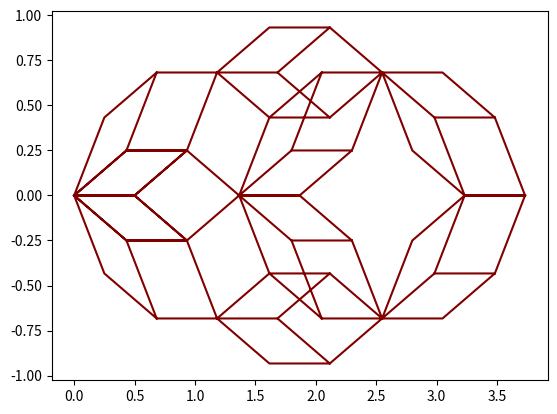

The script that saved this image:
import matplotlib.pyplot as plt
import math
import json
import random

# L-system fractal drawing using a custom turtle
# Reference for l-system fractals: http://paulbourke.net/fractals/lsys/

def plotcoords(coords):
	x, y = zip(coords)
	plt.cla()
	plt.plot(x, y)

# fracturtle - drive pyplot using a saved state. 
# Turtle state is position (x,y) and heading
# Push and pop state
# 
class EZTurtle(object):
	
	def __init__(self, angle = math.pi/2.0, dist = 1.0):
		self.ang = angle
		self.dist = dist
		self.clear()
	
	def clear(self):
		self.x_list = []
		self.y_list = []
		self.states = []
		self.x = 0.0
		self.y = 0.0
		self.a = 0.0
		self._plot()
		
	def _plot(self):
		''' Add a coord pair to the move list '''
		self.x_list.append(self.x)
		self.y_list.append(self.y)
				
	def move(self):
		self.x_list.append(math.nan)
		self.y_list.append(math.nan)		
		self.draw()
	
	def draw(self):
		self.x += math.cos(self.a) * self.dist
		self.y += math.sin(self.a) * self.dist
		self._plot()

	def cw(self):
		self.a -= self.ang
		
	def ccw(self):
		self.a += self.ang

	def six(self):
		self.a += math.pi
	
	def push(self):
		assert(len(self.states) < 1000)
		self.states.append( (self.x, self.y, self.a, self.dist, self.ang) )
		
	def pop(self):
		assert(len(self.states) > 0)
		(self.x, self.y, self.a, self.dist, self.ang) = self.states.pop()
		self.x_list.append(math.nan)
		self.y_list.append(math.nan)
		self._plot()
			
	def noop(self):
		pass
		
	def walk_lsystem(self, lsys, ang=None, color='black'):
		ops = {'F' : self.draw, 
		       'f' : self.move, 
		       '+': self.cw, 
		       '-' : self.ccw, 
		       '[' : self.push, 
		       ']' : self.pop,
		       '|' : self.six}

		if ang is not None:
			self.ang = ang
		
		for c in lsys:
			ops.get(c, self.noop)()

		plt.clf()
		plt.plot(self.x_list, self.y_list, color=color)
		plt.axes().set_aspect('equal')
		plt.axis('off')
		plt.show()

def apply_lsystem(axiom, rules):
	''' Apply the rules to the axiom for n iterations and return the resulting string '''
	return ''.join(rules.get(c, c) for c in axiom)

def iterate_lsystem(axiom, rules, n):
	for _ in range(n):
		axiom = apply_lsystem(axiom, rules)
		if len(axiom) > 100000:
			break
	return axiom

# spec for a fractal: angle = 2pi/slices, axiom, rules, growth factor
def drawfractal(spec, n=0):
	angle = 2.0 *math.pi / spec.get('slices', 4.0)
	grow = spec.get('grow', 1.0)
	length = spec.get('length', 1.0) / (grow ** max(n-1, 0))
	axiom = spec['axiom']
	rules = spec['rules']
	color = spec.get('color', 'blue')
	
	t = EZTurtle(angle, length)
	l = iterate_lsystem(axiom, rules, n)
	t.walk_lsystem(l, angle, color)
	(xl, xh) = plt.gca().get_xlim()
	(yl, yh) = plt.gca().get_ylim()
	print('range: ', max(xh-xl, yh-yl), 'len: ', len(l))
	print('axiom: ', axiom, ' rules: ', rules)

def test(lsys, slices = 5):
	angle = 2.0 * math.pi / slices
	length = 1.0
	t = EZTurtle(angle, length)
	t.walk_lsystem(lsys, angle)		


crystal = {'slices': 4.0,
           'grow'  : 3.0,
           'axiom' : 'F+F+F+F',
           'rules' : {'F': 'FF+F++F+F'}}

hilbert = {'slices': 4.0,
           'grow'  : 2.0,
           'axiom' : 'L',
           'rules' : {'L' : '+RF-LFL-FR+', 'R' : '-LF+RFR+FL-'}}

peagos  = {'slices': 6.0,
           'grow'  : 3.0,
           'axiom' : 'X',
           'rules' : {'X' : 'X+YF++YF-FX--FXFX-YF+', 'Y' : '-FX+YFYF++YF+FX--FX-Y'}}

dragon  = {'slices': 4.0,
           'grow'  : 1.5,
           'axiom' : 'X',
           'rules' : {'X' : 'X+YF+', 'Y' : '-FX-Y'}}

peano   = {'slices': 4.0,
           'grow'  : 2.0,
           'axiom' : 'F',
           'rules' : {'F' : 'F+F-F-F-F+F+F+F-F'}}

qkoch   = {'slices': 4.0,
           'grow'  : 2.0,
           'axiom' : 'F+F+F+F',
           'rules' : {'F' : 'F-F+F+FFF-F-F+F'}}

baroque = {'slices': 6.0,
           'grow'  : 2.0,
           'axiom' : 'F++F++F++',
           'rules' : {'F' : 'F+F--F+F'}}

sierp3  = {'slices': 6.0,
           'grow'  : 2.0,
           'axiom' : 'XF',
           'rules' : {'X' : 'YF+XF+Y', 'Y': 'XF-YF-X'}}

sierp4  = {'slices': 4.0,
           'grow'  : 2.0,
           'axiom' : 'F+XF+F+XF',
           'rules' : {'X' : 'XF-F+F-XF+F+XF-F+F-X'}}

jstest  = {'slices': 6.0,
           'grow'  : 2.0,
           'axiom' : 'F+F+F+F+F+F',
           'rules' : {'F' : 'F-F+F+'}}

tree1   = {'slices': 18.0, 
		   'grow'  : 1.5,
		   'color' : 'forestgreen',
		   'axiom' : 'X', 
		   'rules' : {'X':'F-[[X]+X]+F[+FX]-X', 'F':'FF'} }

tree2   = {'slices': 16.0, 
		   'grow'  : 2.0,
		   'color' : 'forestgreen',
		   'axiom' : 'F', 
		   'rules' : {'F':'FF+[+F-F-F]-[-F+F+F]'} }

snoflak5 = {'slices': 5.0, 
		   'grow'  : 1.25, 
		   'axiom' : 'F-F-F-F-F', 
		   'rules' : {'F':'F-F++F+F-F-F'} }

snoflak6 = {'slices': 6.0, 
		   'grow'  : 1.25, 
		   'axiom' : 'F++F++F', 
		   'rules' : {'F':'F-F++F-F'} }

penta   = {'slices': 10.0, 
		   'grow'  : 2.0, 
		   'color' : 'black',
		   'axiom' : 'F++F++F++F++F', 
		   'rules' : {'F':'F++F++F|F-F++F'} }

gosper6	= {'slices': 6.0, 
		   'grow'  : 2.0, 
		   'color' : 'black',
		   'axiom' : 'XF', 
		   'rules' : {'X':'X+YF++YF-FX--FXFX-YF+', 'Y':'-FX+YFYF++YF+FX--FX-Y'} }

hexa 	= {'slices': 12.0, 
		   'grow'  : 2.5, 
		   'color' : 'black',
		   'axiom' : 'F++F++F++F++F++F', 
		   'rules' : {'F':'F++F++F[++F[B]]|FF++F[C]', 'B':'++F++F', 'C':'B'} }

hexa2	= {'slices': 12.0, 
		   'grow'  : 2.0, 
		   'color' : 'maroon',
		   'axiom' : 'F', 
		   'rules' : {'F':'[-F+F+F][F[-F]+F]+F-F-F+'} }

hexa3	= {'slices': 12.0, 
		   'grow'  : 2.5, 
		   'color' : 'black',
		   'axiom' : 'F++F++F++F++F++F++', 
		   'rules' : {'F':'F[--F++F++F][++F--F--f]ffF'} }

examples = {'crystal':crystal, 
			'hilbert':hilbert, 
			'peano-gosper' :peagos, 
			'gosper6' : gosper6,
			'dragon' :dragon, 
			'peano'  :peano, 
			'quadkoch'  :qkoch, 
			'baroque':baroque, 
			'sierpinski3' :sierp3, 
			'sierpinski4' :sierp4,
			'tree1'  :tree1,
			'tree2'  :tree2,
			'snowflake5':snoflak5,
			'snowflake6':snoflak6,
			'penta' : penta,
			'hexa' : hexa}

def save():
	f = open('savedfractals', 'w')
	json.dump(examples, f)
	f.close()

drawfractal(hexa2, 2)
